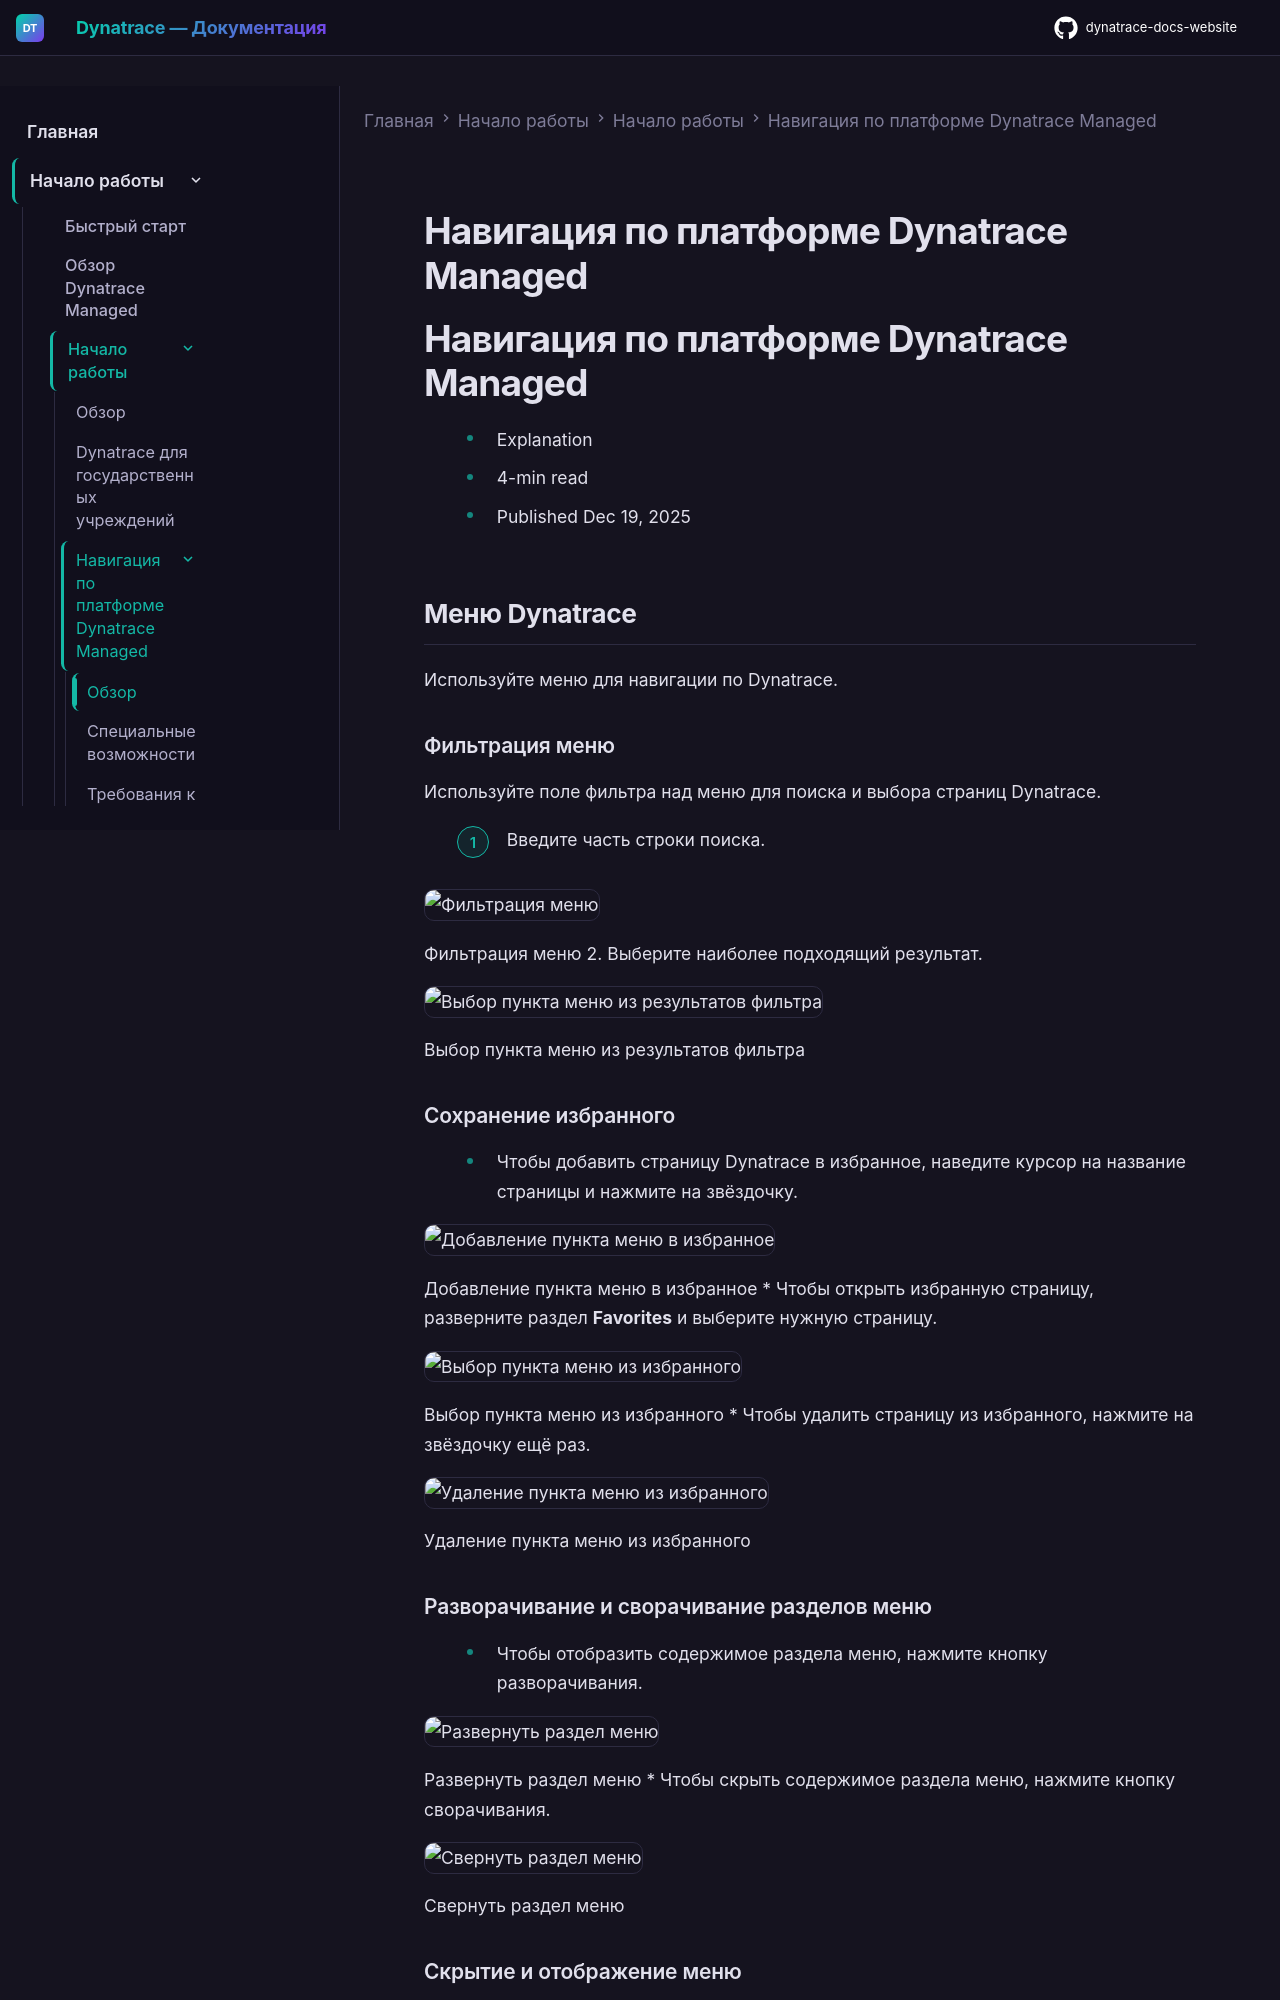

repository: Yerkebulan-Ardabayev/dynatrace-docs-website · page: managed-ru/discover-dynatrace/get-started/dynatrace-ui/index.html · generator: mkdocs

---
title: Навигация по платформе Dynatrace Managed
source: https://docs.dynatrace.com/managed/discover-dynatrace/get-started/dynatrace-ui
scraped: 2026-05-12T12:13:25.127019
---

# Навигация по платформе Dynatrace Managed

# Навигация по платформе Dynatrace Managed

* Explanation
* 4-min read
* Published Dec 19, 2025

## Меню Dynatrace

Используйте меню для навигации по Dynatrace.

### Фильтрация меню

Используйте поле фильтра над меню для поиска и выбора страниц Dynatrace.

1. Введите часть строки поиска.

   ![Фильтрация меню](https://dt-cdn.net/images/filter-265-fc8901c349.png)

   Фильтрация меню
2. Выберите наиболее подходящий результат.

   ![Выбор пункта меню из результатов фильтра](https://dt-cdn.net/images/filter-and-select-266-ac5a5c8210.png)

   Выбор пункта меню из результатов фильтра

### Сохранение избранного

* Чтобы добавить страницу Dynatrace в избранное, наведите курсор на название страницы и нажмите на звёздочку.

  ![Добавление пункта меню в избранное](https://dt-cdn.net/images/favorite-add-266-7262cf1304.png)

  Добавление пункта меню в избранное
* Чтобы открыть избранную страницу, разверните раздел **Favorites** и выберите нужную страницу.

  ![Выбор пункта меню из избранного](https://dt-cdn.net/images/favorite-select-266-ca63c732de.png)

  Выбор пункта меню из избранного
* Чтобы удалить страницу из избранного, нажмите на звёздочку ещё раз.

  ![Удаление пункта меню из избранного](https://dt-cdn.net/images/favorite-remove-264-6eb91e3ff5.png)

  Удаление пункта меню из избранного

### Разворачивание и сворачивание разделов меню

* Чтобы отобразить содержимое раздела меню, нажмите кнопку разворачивания.

  ![Развернуть раздел меню](https://dt-cdn.net/images/section-expand-261-70573d8144.png)

  Развернуть раздел меню
* Чтобы скрыть содержимое раздела меню, нажмите кнопку сворачивания.

  ![Свернуть раздел меню](https://dt-cdn.net/images/section-collapse-261-d51061df78.png)

  Свернуть раздел меню
